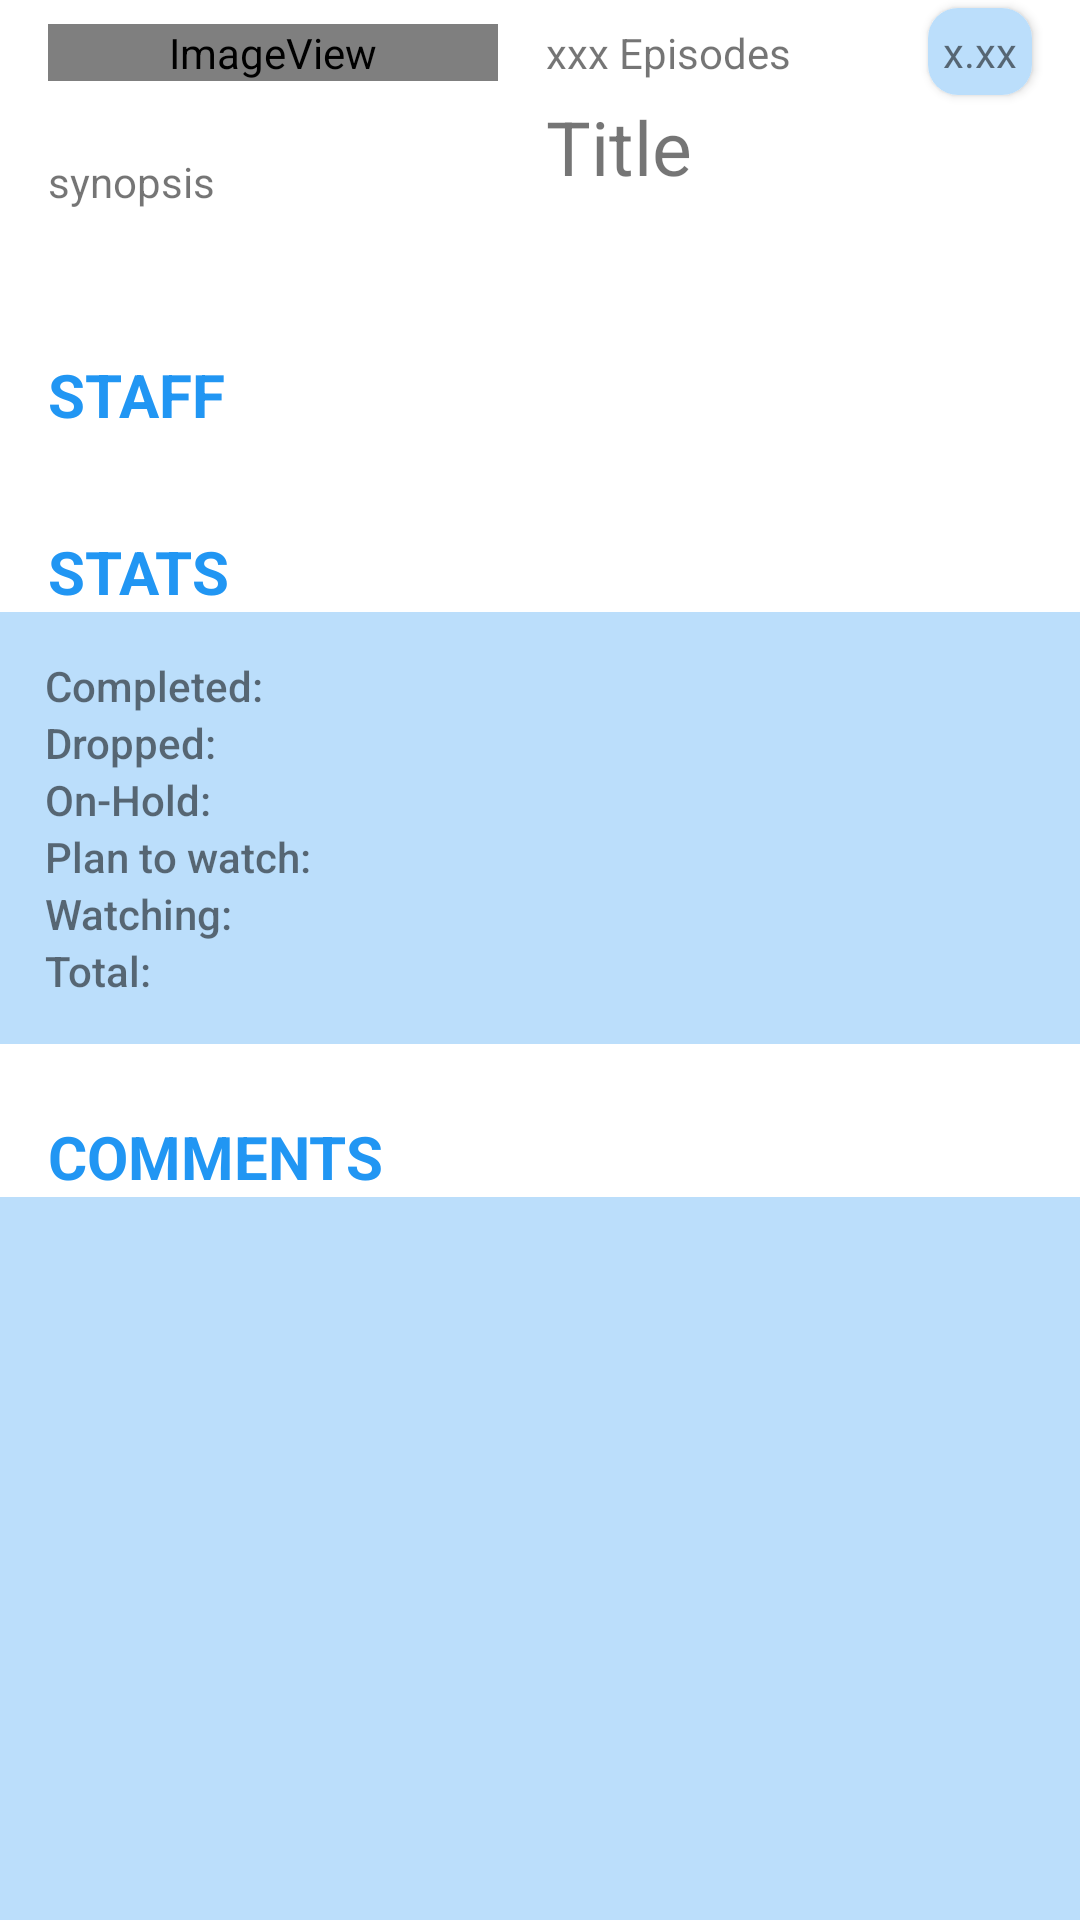

Write the Android layout XML for this screen, with the resource values it uses.
<!-- AndroidManifest.xml: application theme Theme.Yuiidroid -->
<!-- res/layout/activity_anime.xml -->
<?xml version="1.0" encoding="utf-8"?>
<androidx.core.widget.NestedScrollView xmlns:android="http://schemas.android.com/apk/res/android"
    xmlns:app="http://schemas.android.com/apk/res-auto"
    xmlns:tools="http://schemas.android.com/tools"
    android:layout_width="match_parent"
    android:layout_height="match_parent"
    android:fillViewport="true"
    tools:context=".AnimeActivity">

    <androidx.constraintlayout.widget.ConstraintLayout
        android:layout_width="match_parent"
        android:layout_height="match_parent">

        <ImageView
            android:id="@+id/activity_coverImageView"
            android:layout_width="150dp"
            android:layout_height="0dp"
            android:layout_marginStart="16dp"
            android:layout_marginTop="8dp"
            android:adjustViewBounds="true"
            android:scaleType="fitCenter"
            app:layout_constraintStart_toStartOf="parent"
            app:layout_constraintTop_toTopOf="parent"
            app:srcCompat="@android:drawable/sym_def_app_icon" />

        <TextView
            android:id="@+id/activity_titleTextView"
            android:layout_width="0dp"
            android:layout_height="wrap_content"
            android:layout_marginStart="16dp"
            android:layout_marginTop="32dp"
            android:layout_marginEnd="16dp"
            android:paddingBottom="0dp"
            android:text="Title"
            android:textSize="25sp"
            app:layout_constraintEnd_toEndOf="parent"
            app:layout_constraintStart_toEndOf="@+id/activity_coverImageView"
            app:layout_constraintTop_toTopOf="parent" />

        <TextView
            android:id="@+id/activity_episodesTextview"
            android:layout_width="wrap_content"
            android:layout_height="wrap_content"
            android:layout_marginStart="16dp"
            android:text="xxx Episodes"
            app:layout_constraintBottom_toBottomOf="@+id/activity_coverImageView"
            app:layout_constraintStart_toEndOf="@+id/activity_coverImageView" />

        <androidx.cardview.widget.CardView
            android:layout_width="wrap_content"
            android:layout_height="wrap_content"
            android:layout_marginStart="24dp"
            android:layout_marginEnd="16dp"
            android:layout_marginBottom="-5dp"
            android:gravity="center"
            app:cardCornerRadius="10dp"
            app:layout_constraintBottom_toBottomOf="@+id/activity_coverImageView"
            app:layout_constraintEnd_toEndOf="parent"
            app:layout_constraintHorizontal_bias="1.0"
            app:layout_constraintStart_toEndOf="@+id/activity_episodesTextview">

            <FrameLayout
                android:layout_width="match_parent"
                android:layout_height="match_parent"
                android:background="#BBDEFB"
                android:padding="5dp">
                <TextView
                    android:id="@+id/activity_scoreTextView"
                    android:layout_width="wrap_content"
                    android:layout_height="wrap_content"
                    android:textAlignment="center"
                    android:text="x.xx" />
            </FrameLayout>
        </androidx.cardview.widget.CardView>

        <TextView
            android:id="@+id/activity_descriptionTextView"
            android:layout_width="0dp"
            android:layout_height="wrap_content"
            android:layout_marginStart="16dp"
            android:layout_marginTop="24dp"
            android:layout_marginEnd="16dp"
            android:text="synopsis"
            app:layout_constraintEnd_toEndOf="parent"
            app:layout_constraintHorizontal_bias="0.0"
            app:layout_constraintStart_toStartOf="parent"
            app:layout_constraintTop_toBottomOf="@+id/activity_episodesTextview" />

        <TextView
            android:id="@+id/textView3"
            android:layout_width="wrap_content"
            android:layout_height="wrap_content"
            android:layout_marginStart="16dp"
            android:layout_marginTop="48dp"
            android:fontFamily="sans-serif"
            android:text="staff"
            android:textAllCaps="true"
            android:textColor="#2196F3"
            android:textFontWeight="700"
            android:textSize="20sp"
            app:layout_constraintStart_toStartOf="parent"
            app:layout_constraintTop_toBottomOf="@+id/activity_descriptionTextView" />

        <androidx.recyclerview.widget.RecyclerView
            android:id="@+id/activity_staffRecyclerView"
            android:layout_width="0dp"
            android:layout_height="wrap_content"
            android:layout_alignParentTop="true"
            android:layout_marginTop="8dp"
            android:background="#BBDEFB"
            app:layout_constraintEnd_toEndOf="parent"
            app:layout_constraintStart_toStartOf="parent"
            app:layout_constraintTop_toBottomOf="@+id/textView3" />

        <TextView
            android:id="@+id/textView4"
            android:layout_width="wrap_content"
            android:layout_height="wrap_content"
            android:layout_marginStart="16dp"
            android:layout_marginTop="24dp"
            android:fontFamily="sans-serif"
            android:text="stats"
            android:textAllCaps="true"
            android:textColor="#2196F3"
            android:textFontWeight="700"
            android:textSize="20sp"
            app:layout_constraintStart_toStartOf="parent"
            app:layout_constraintTop_toBottomOf="@+id/activity_staffRecyclerView" />

        <LinearLayout
            android:id="@+id/statsLayout"
            android:layout_width="match_parent"
            android:layout_height="wrap_content"
            android:background="#BBDEFB"
            android:orientation="horizontal"
            android:padding="15dp"
            app:layout_constraintStart_toStartOf="parent"
            app:layout_constraintTop_toBottomOf="@+id/textView4">

            <LinearLayout
                android:layout_width="125dp"
                android:layout_height="wrap_content"
                android:orientation="vertical">

                <TextView
                    android:layout_width="wrap_content"
                    android:layout_height="wrap_content"
                    android:fontFamily="sans-serif"
                    android:text="Completed:"
                    android:textFontWeight="500" />

                <TextView
                    android:layout_width="wrap_content"
                    android:layout_height="wrap_content"
                    android:fontFamily="sans-serif"
                    android:text="Dropped:"
                    android:textFontWeight="500" />

                <TextView
                    android:layout_width="wrap_content"
                    android:layout_height="wrap_content"
                    android:fontFamily="sans-serif"
                    android:text="On-Hold:"
                    android:textFontWeight="500" />

                <TextView
                    android:layout_width="wrap_content"
                    android:layout_height="wrap_content"
                    android:fontFamily="sans-serif"
                    android:text="Plan to watch:"
                    android:textFontWeight="500" />

                <TextView
                    android:layout_width="wrap_content"
                    android:layout_height="wrap_content"
                    android:fontFamily="sans-serif"
                    android:text="Watching:"
                    android:textFontWeight="500" />

                <TextView
                    android:layout_width="wrap_content"
                    android:layout_height="wrap_content"
                    android:fontFamily="sans-serif"
                    android:text="Total:"
                    android:textFontWeight="500" />
            </LinearLayout>

            <ListView
                android:id="@+id/statsListView"
                android:layout_width="match_parent"
                android:layout_height="match_parent"
                android:orientation="vertical" />
        </LinearLayout>

        <TextView
            android:id="@+id/textView5"
            android:layout_width="wrap_content"
            android:layout_height="wrap_content"
            android:layout_marginStart="16dp"
            android:layout_marginTop="24dp"
            android:fontFamily="sans-serif"
            android:text="Comments"
            android:textAllCaps="true"
            android:textColor="#2196F3"
            android:textFontWeight="700"
            android:textSize="20sp"
            app:layout_constraintStart_toStartOf="parent"
            app:layout_constraintTop_toBottomOf="@+id/statsLayout" />

        <ListView
            android:id="@+id/commentsListView"
            android:layout_width="match_parent"
            android:layout_height="500dp"
            android:background="#BBDEFB"
            android:orientation="vertical"
            android:padding="15dp"
            android:nestedScrollingEnabled="true"
            app:layout_constraintStart_toStartOf="parent"
            app:layout_constraintTop_toBottomOf="@+id/textView5" />

    </androidx.constraintlayout.widget.ConstraintLayout>
</androidx.core.widget.NestedScrollView>
<!-- resources referenced by this layout -->
<resources>
  <style name="Theme.Yuiidroid" parent="Theme.MaterialComponents.DayNight.DarkActionBar">
          
          <item name="colorPrimary">@color/purple_500</item>
          <item name="colorPrimaryVariant">@color/purple_700</item>
          <item name="colorOnPrimary">@color/white</item>
          
          <item name="colorSecondary">@color/teal_200</item>
          <item name="colorSecondaryVariant">@color/teal_700</item>
          <item name="colorOnSecondary">@color/black</item>
          
          <item name="android:statusBarColor" tools:targetApi="l">?attr/colorPrimaryVariant</item>
          
      </style>
  <!-- not gathered from this repository: default colours our renderer supplied (Android Studio template values) -->
  <color name="purple_500">#FF6200EE</color>
  <color name="purple_700">#FF3700B3</color>
  <color name="teal_200">#FF03DAC5</color>
  <color name="teal_700">#FF018786</color>
  <color name="black">#FF000000</color>
  <color name="white">#FFFFFFFF</color>
</resources>
